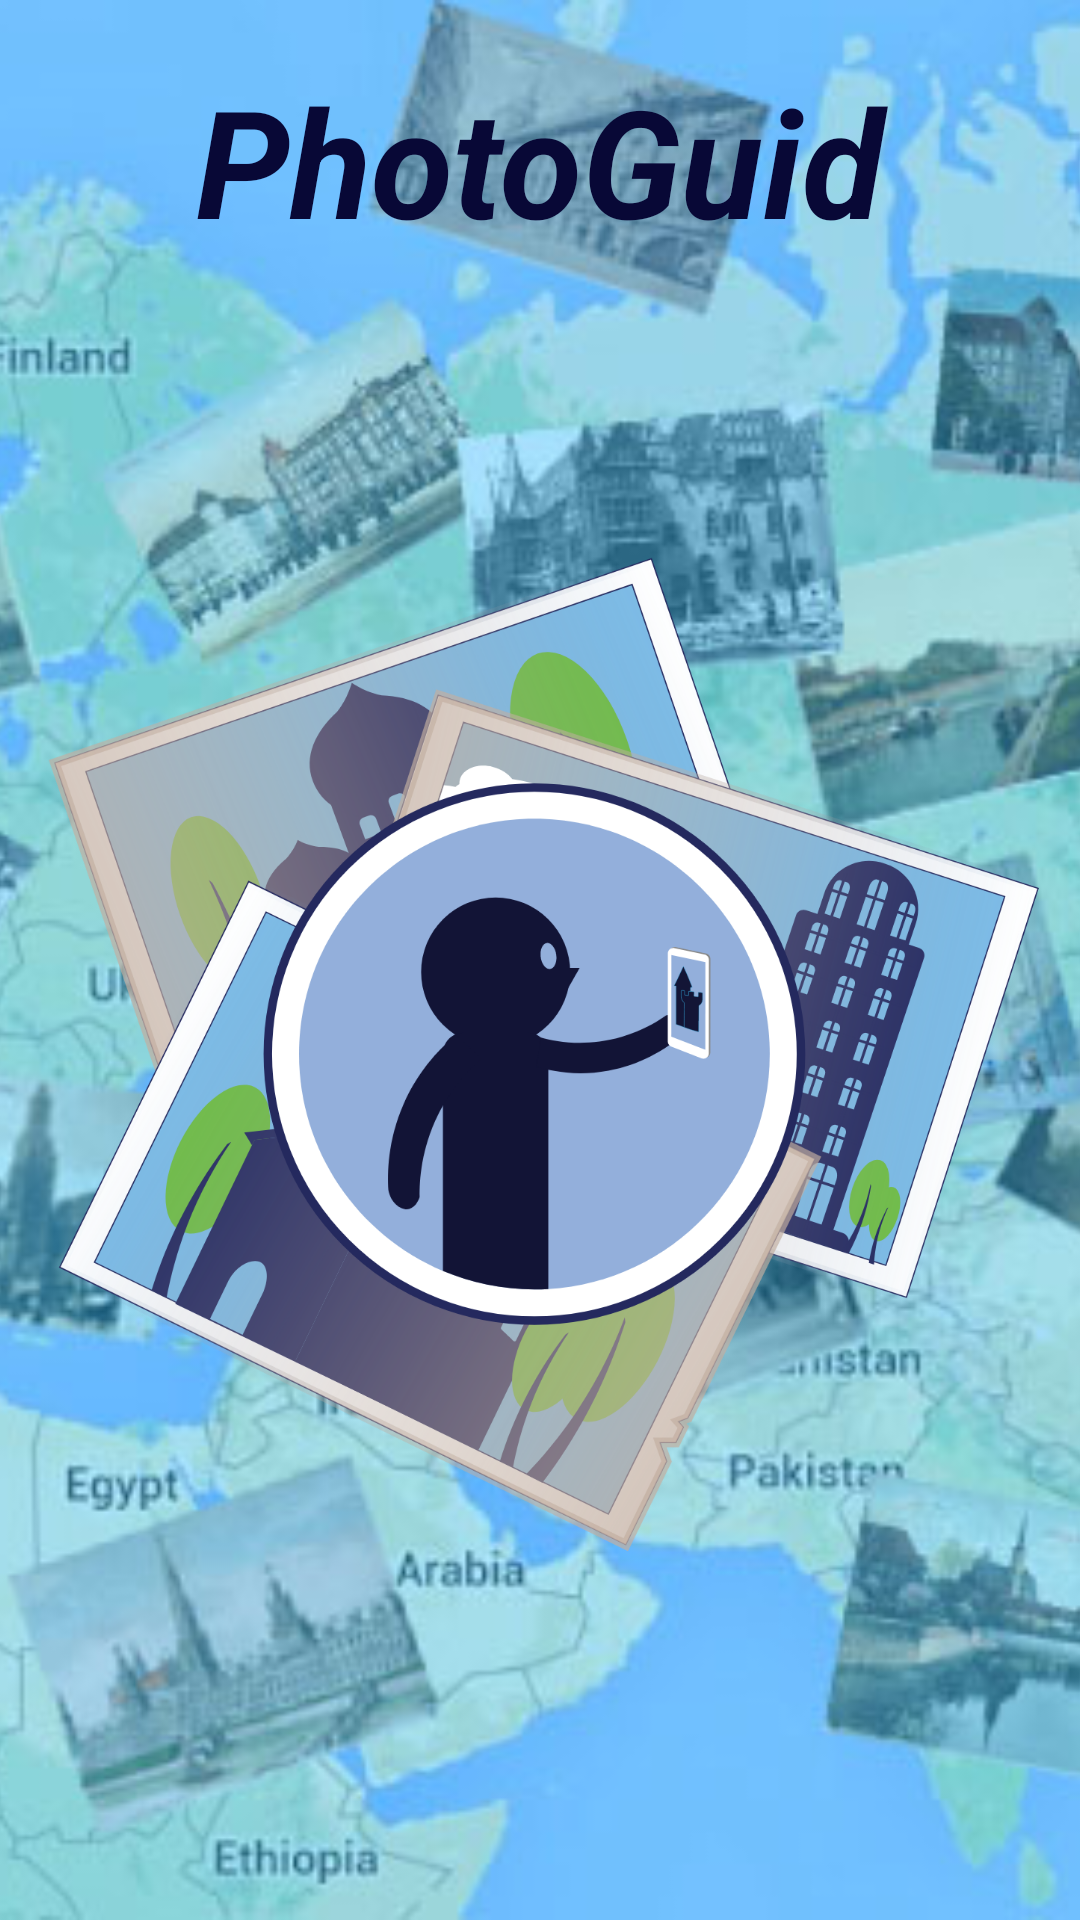

Here is an Android app screen rendered from its layout file. Give the layout XML and the strings, colors and styles it references.
<!-- AndroidManifest.xml: application theme AppTheme -->
<!-- res/layout/activity_main.xml -->
<?xml version="1.0" encoding="utf-8"?>
<FrameLayout xmlns:android="http://schemas.android.com/apk/res/android"
    xmlns:tools="http://schemas.android.com/tools"
    android:layout_width="match_parent"
    android:layout_height="match_parent">

    <ImageView
        android:layout_width="match_parent"
        android:layout_height="match_parent"
        android:contentDescription="@string/tlo"
        android:scaleType="centerCrop"
        android:src="@drawable/map_background" />

    <LinearLayout
        android:layout_width="fill_parent"
        android:layout_height="fill_parent"
        android:orientation="vertical"
        android:padding="10dp"
        tools:context=".MainActivity">


        <TextView
            android:id="@+id/textView"
            android:layout_width="match_parent"
            android:layout_height="wrap_content"
            android:layout_marginTop="10sp"
            android:layout_marginBottom="10sp"
            android:text="@string/app_name"
            android:textAlignment="center"
            android:textColor="#080836"
            android:textSize="50sp"
            android:textStyle="bold|italic" />

        <LinearLayout
            android:id="@+id/main_icon_layout"
            android:layout_width="fill_parent"
            android:layout_height="wrap_content"
            android:gravity="center">

            <ImageView
                android:id="@+id/imageView"
                android:layout_width="wrap_content"
                android:layout_height="wrap_content"
                android:layout_marginBottom="15sp"
                android:contentDescription="@string/ikonka_aplikacji"
                android:src="@drawable/ic_logo_full" />
        </LinearLayout>

        <LinearLayout
            android:layout_width="match_parent"
            android:layout_height="wrap_content"
            android:layout_gravity="bottom|center_horizontal"
            android:gravity="center_horizontal"
            android:orientation="vertical">

            <Button
                android:id="@+id/btn_odkryte_zabytki"
                android:layout_width="match_parent"
                android:layout_height="wrap_content"
                android:layout_marginBottom="10sp"
                android:background="@drawable/menu_button_background"
                android:text="@string/odkryte_zabytki"
                android:textColor="#DDD3D3F5" />

            <Button
                android:id="@+id/btn_mapa"
                android:layout_width="match_parent"
                android:layout_height="wrap_content"
                android:layout_marginBottom="10sp"
                android:background="@drawable/menu_button_background"
                android:text="@string/mapa"
                android:textColor="#DDD3D3F5" />

            <Button
                android:id="@+id/btn_informacja"
                android:layout_width="match_parent"
                android:layout_height="wrap_content"
                android:background="@drawable/menu_button_background"
                android:text="@string/informacja"
                android:textColor="#DDD3D3F5" />
        </LinearLayout>
    </LinearLayout>
</FrameLayout>
<!-- resources referenced by this layout -->
<resources>
  <!-- drawable ic_logo_full: vector/xml drawable (drawable, 30377 chars, omitted) -->
  <!-- drawable map_background: jpg bitmap (drawable, 80090 bytes) -->
  <!-- drawable menu_button_background (drawable) -->
  <?xml version="1.0" encoding="utf-8"?>
  <selector xmlns:android="http://schemas.android.com/apk/res/android">
      <item>
          <shape android:shape="rectangle">
              <solid android:color="#E416164D" />
              <stroke android:width="2dp" android:color="#DDD3D3F5" />
              
              <corners android:radius="15dp" />
          </shape>
      </item>
  </selector>
  <string name="app_name">PhotoGuid</string>
  <string name="ikonka_aplikacji">Ikonka aplikacji</string>
  <string name="informacja">Informacja</string>
  <string name="mapa">Mapa</string>
  <string name="odkryte_zabytki">Zabytki</string>
  <string name="tlo">Tlo</string>
  <style name="AppTheme" parent="Theme.AppCompat.DayNight.NoActionBar">
          
          <item name="colorPrimary">#414775</item>
          <item name="colorPrimaryDark">#00122E</item>
          <item name="colorAccent">#4B84EE</item>
      </style>
</resources>
